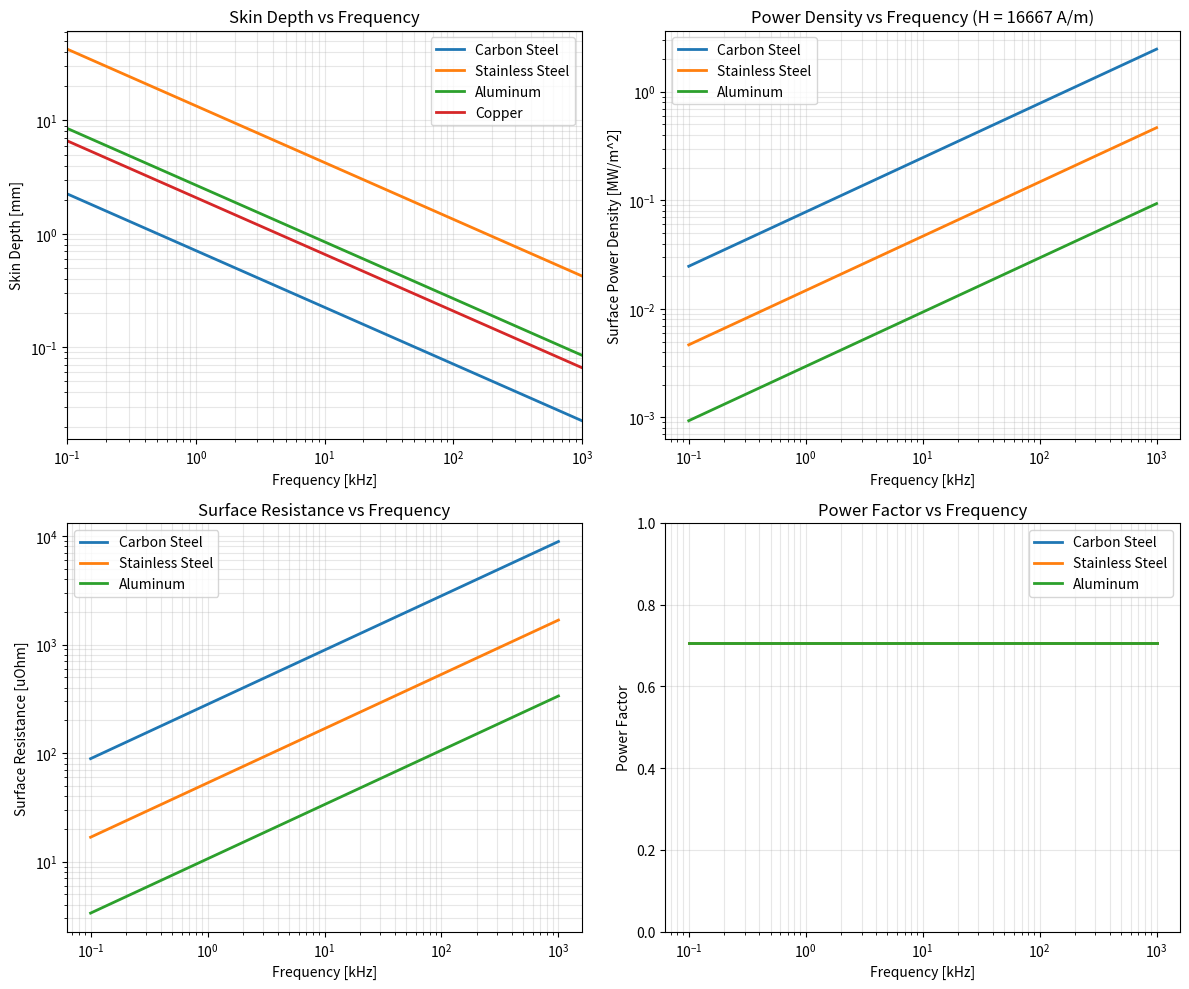

The matplotlib source for this figure:
"""
Induction Heating Analysis with PEEC and Surface Impedance

This demo shows induction heating coil analysis:
1. Coil-workpiece electromagnetic coupling
2. Surface impedance with skin effect (ESIM model)
3. Power loss distribution in workpiece
4. Frequency selection for optimal heating depth

Physical setup:
- Heating coil: Circular, water-cooled copper tube
- Workpiece: Cylindrical steel or aluminum

Author: Radia Development Team
Date: 2026-01-16
"""

import numpy as np
import matplotlib.pyplot as plt


# Physical constants
MU_0 = 4 * np.pi * 1e-7  # [H/m]


def calc_skin_depth(freq: float, sigma: float, mu_r: float = 1.0) -> float:
    """Calculate skin depth delta = sqrt(2 / (omega * mu * sigma))."""
    omega = 2 * np.pi * freq
    if omega < 1e-10:
        return np.inf
    return np.sqrt(2 / (omega * MU_0 * mu_r * sigma))


def calc_surface_impedance(freq: float, sigma: float,
                            mu_r: float = 1.0) -> complex:
    """
    Calculate surface impedance Zs = (1+j) / (sigma * delta).

    For high-frequency (strong skin effect):
        Zs = sqrt(j * omega * mu / sigma)
    """
    omega = 2 * np.pi * freq
    if omega < 1e-10:
        return 0.0
    delta = calc_skin_depth(freq, sigma, mu_r)
    Zs = (1 + 1j) / (sigma * delta)
    return Zs


def calc_power_density(H_surface: float, Zs: complex) -> dict:
    """
    Calculate power density from surface H-field and impedance.

    P = Re(Zs) * |H|^2 [W/m^2]

    Parameters:
        H_surface: Surface magnetic field [A/m]
        Zs: Surface impedance [Ohm]

    Returns:
        dict with active power, reactive power, power factor
    """
    # Active power (heating)
    P_active = np.real(Zs) * H_surface**2

    # Reactive power (magnetic energy)
    Q_reactive = np.imag(Zs) * H_surface**2

    # Apparent power
    S_apparent = np.abs(Zs) * H_surface**2

    # Power factor
    pf = P_active / S_apparent if S_apparent > 0 else 0

    return {
        'P_active': P_active,       # W/m^2
        'Q_reactive': Q_reactive,   # VAr/m^2
        'S_apparent': S_apparent,   # VA/m^2
        'power_factor': pf
    }


def calc_temperature_rise(P_density: float, time: float,
                           rho: float, c_p: float, delta: float) -> float:
    """
    Estimate temperature rise in skin depth layer.

    Delta_T = P * t / (rho * c_p * delta)

    Parameters:
        P_density: Power density [W/m^2]
        time: Heating time [s]
        rho: Material density [kg/m^3]
        c_p: Specific heat [J/(kg*K)]
        delta: Skin depth [m]

    Returns:
        Temperature rise [K]
    """
    # Energy deposited per unit area
    E = P_density * time

    # Volume of heated layer per unit area
    V = delta  # m^3/m^2 = m

    # Mass per unit area
    m = rho * V

    # Temperature rise
    if m > 0:
        delta_T = E / (m * c_p)
    else:
        delta_T = 0

    return delta_T


def calc_coil_workpiece_coupling(r_coil: float, r_wp: float,
                                   gap: float, n_turns: int) -> float:
    """
    Calculate coil-workpiece mutual inductance approximation.

    Uses simplified model for coaxial coil and cylinder.

    Parameters:
        r_coil: Coil radius [m]
        r_wp: Workpiece radius [m]
        gap: Coil-workpiece gap [m]
        n_turns: Number of coil turns

    Returns:
        Mutual inductance [H]
    """
    # Effective distance
    d = gap + (r_coil - r_wp) / 2 if r_coil > r_wp else gap

    # Simplified mutual inductance
    # M ~ mu_0 * n * pi * r_wp^2 / (2 * d) for d << r_coil
    M = MU_0 * n_turns * np.pi * min(r_coil, r_wp)**2 / (2 * d + r_wp)

    return M


# Material database
MATERIALS = {
    'carbon_steel': {
        'sigma': 5e6,        # S/m (varies with temperature)
        'mu_r': 100,         # At low field (decreases with temperature)
        'rho': 7850,         # kg/m^3
        'c_p': 480,          # J/(kg*K)
        'T_curie': 770,      # C
    },
    'stainless_steel': {
        'sigma': 1.4e6,      # S/m (austenitic 304)
        'mu_r': 1.0,         # Non-magnetic
        'rho': 8000,
        'c_p': 500,
        'T_curie': None,
    },
    'aluminum': {
        'sigma': 3.5e7,      # S/m
        'mu_r': 1.0,
        'rho': 2700,
        'c_p': 900,
        'T_curie': None,
    },
    'copper': {
        'sigma': 5.8e7,      # S/m
        'mu_r': 1.0,
        'rho': 8960,
        'c_p': 385,
        'T_curie': None,
    },
}


def main():
    """Induction heating analysis demo."""
    print("=" * 70)
    print("Induction Heating Analysis with PEEC")
    print("=" * 70)

    # === System Parameters ===
    # Heating coil
    r_coil = 0.05        # 50 mm radius
    n_turns = 5          # 5 turns
    tube_od = 10e-3      # 10 mm outer diameter
    tube_wall = 1e-3     # 1 mm wall thickness
    coil_length = 0.05   # 50 mm coil length

    # Workpiece
    r_wp = 0.03          # 30 mm radius
    gap = 5e-3           # 5 mm coil-workpiece gap

    # Operating current
    I_coil = 100         # 100 A (RMS)

    print("\n--- System Parameters ---")
    print(f"Coil: r = {r_coil*1e3:.1f} mm, N = {n_turns}, tube OD = {tube_od*1e3:.1f} mm")
    print(f"Workpiece: r = {r_wp*1e3:.1f} mm")
    print(f"Gap: {gap*1e3:.1f} mm")
    print(f"Coil current: {I_coil:.0f} A (RMS)")

    # === Material Comparison ===
    print("\n" + "=" * 70)
    print("Material Comparison at Different Frequencies")
    print("=" * 70)

    freqs = [1e3, 10e3, 100e3, 500e3]  # 1 kHz to 500 kHz

    # Surface H-field estimation (simplified)
    # H ~ n * I / (2 * (r_coil - r_wp + gap))
    H_surface = n_turns * I_coil / (2 * (gap + 0.01))

    print(f"\nEstimated surface H-field: {H_surface:.0f} A/m")

    for mat_name in ['carbon_steel', 'stainless_steel', 'aluminum']:
        mat = MATERIALS[mat_name]
        print(f"\n--- {mat_name.replace('_', ' ').title()} ---")
        print(f"sigma = {mat['sigma']:.1e} S/m, mu_r = {mat['mu_r']}")

        print(f"{'Freq':>10} {'delta':>12} {'Rs':>12} {'P':>12} {'eta_skin':>10}")
        print("-" * 60)

        for f in freqs:
            delta = calc_skin_depth(f, mat['sigma'], mat['mu_r'])
            Zs = calc_surface_impedance(f, mat['sigma'], mat['mu_r'])
            power = calc_power_density(H_surface, Zs)

            # Skin effect efficiency (how much of workpiece is heated)
            eta_skin = min(1.0, delta / r_wp)

            freq_str = f"{f/1e3:.0f} kHz"
            print(f"{freq_str:>10} {delta*1e3:>10.3f} mm {np.real(Zs)*1e6:>10.2f} uOhm {power['P_active']/1e6:>10.3f} MW/m^2 {eta_skin*100:>9.1f}%")

    # === Frequency Selection for Carbon Steel ===
    print("\n" + "=" * 70)
    print("Optimal Frequency Selection (Carbon Steel)")
    print("=" * 70)

    mat = MATERIALS['carbon_steel']

    # Target heating depths
    depths = [0.5e-3, 1e-3, 2e-3, 5e-3]  # 0.5 to 5 mm

    print("\nTarget depth -> Required frequency (delta = depth)")
    print("-" * 40)
    for depth in depths:
        # delta = sqrt(2 / (omega * mu * sigma))
        # omega = 2 / (delta^2 * mu * sigma)
        omega = 2 / (depth**2 * MU_0 * mat['mu_r'] * mat['sigma'])
        f_req = omega / (2 * np.pi)
        print(f"  {depth*1e3:.1f} mm -> {f_req/1e3:.1f} kHz")

    # === Power vs Frequency Analysis ===
    print("\n--- Power Distribution Analysis ---")

    freqs_fine = np.logspace(2, 6, 200)  # 100 Hz to 1 MHz
    P_surface = []
    deltas = []

    for f in freqs_fine:
        delta = calc_skin_depth(f, mat['sigma'], mat['mu_r'])
        Zs = calc_surface_impedance(f, mat['sigma'], mat['mu_r'])
        power = calc_power_density(H_surface, Zs)
        P_surface.append(power['P_active'])
        deltas.append(delta)

    P_surface = np.array(P_surface)
    deltas = np.array(deltas)

    # === Temperature Rise Estimation ===
    print("\n--- Temperature Rise Estimate (1 second heating) ---")

    t_heat = 1.0  # 1 second
    mat = MATERIALS['carbon_steel']

    print(f"{'Freq':>10} {'P [kW/m^2]':>14} {'delta [mm]':>12} {'Delta_T [K]':>12}")
    print("-" * 52)

    for f in [1e3, 10e3, 50e3, 100e3]:
        delta = calc_skin_depth(f, mat['sigma'], mat['mu_r'])
        Zs = calc_surface_impedance(f, mat['sigma'], mat['mu_r'])
        power = calc_power_density(H_surface, Zs)

        delta_T = calc_temperature_rise(
            power['P_active'], t_heat,
            mat['rho'], mat['c_p'], delta
        )

        freq_str = f"{f/1e3:.0f} kHz"
        print(f"{freq_str:>10} {power['P_active']/1e3:>12.1f} {delta*1e3:>12.3f} {delta_T:>12.1f}")

    # === Plot Results ===
    fig, axes = plt.subplots(2, 2, figsize=(12, 10))

    # Plot 1: Skin depth vs frequency for different materials
    ax1 = axes[0, 0]
    for mat_name, mat in MATERIALS.items():
        deltas_mat = [calc_skin_depth(f, mat['sigma'], mat['mu_r'])
                      for f in freqs_fine]
        ax1.loglog(freqs_fine/1e3, np.array(deltas_mat)*1e3,
                   linewidth=2, label=mat_name.replace('_', ' ').title())
    ax1.set_xlabel('Frequency [kHz]')
    ax1.set_ylabel('Skin Depth [mm]')
    ax1.set_title('Skin Depth vs Frequency')
    ax1.legend()
    ax1.grid(True, which='both', alpha=0.3)
    ax1.set_xlim([0.1, 1000])

    # Plot 2: Surface power density vs frequency
    ax2 = axes[0, 1]
    for mat_name in ['carbon_steel', 'stainless_steel', 'aluminum']:
        mat = MATERIALS[mat_name]
        P_mat = []
        for f in freqs_fine:
            Zs = calc_surface_impedance(f, mat['sigma'], mat['mu_r'])
            power = calc_power_density(H_surface, Zs)
            P_mat.append(power['P_active'])
        ax2.loglog(freqs_fine/1e3, np.array(P_mat)/1e6,
                   linewidth=2, label=mat_name.replace('_', ' ').title())
    ax2.set_xlabel('Frequency [kHz]')
    ax2.set_ylabel('Surface Power Density [MW/m^2]')
    ax2.set_title(f'Power Density vs Frequency (H = {H_surface:.0f} A/m)')
    ax2.legend()
    ax2.grid(True, which='both', alpha=0.3)

    # Plot 3: Surface resistance vs frequency
    ax3 = axes[1, 0]
    for mat_name in ['carbon_steel', 'stainless_steel', 'aluminum']:
        mat = MATERIALS[mat_name]
        Rs_mat = []
        for f in freqs_fine:
            Zs = calc_surface_impedance(f, mat['sigma'], mat['mu_r'])
            Rs_mat.append(np.real(Zs))
        ax3.loglog(freqs_fine/1e3, np.array(Rs_mat)*1e6,
                   linewidth=2, label=mat_name.replace('_', ' ').title())
    ax3.set_xlabel('Frequency [kHz]')
    ax3.set_ylabel('Surface Resistance [uOhm]')
    ax3.set_title('Surface Resistance vs Frequency')
    ax3.legend()
    ax3.grid(True, which='both', alpha=0.3)

    # Plot 4: Power factor vs frequency
    ax4 = axes[1, 1]
    for mat_name in ['carbon_steel', 'stainless_steel', 'aluminum']:
        mat = MATERIALS[mat_name]
        pf_mat = []
        for f in freqs_fine:
            Zs = calc_surface_impedance(f, mat['sigma'], mat['mu_r'])
            # Power factor for surface impedance is always cos(45) = 0.707
            # for ideal skin effect, but can vary near DC
            pf_mat.append(np.real(Zs) / np.abs(Zs) if np.abs(Zs) > 0 else 0)
        ax4.semilogx(freqs_fine/1e3, pf_mat,
                     linewidth=2, label=mat_name.replace('_', ' ').title())
    ax4.set_xlabel('Frequency [kHz]')
    ax4.set_ylabel('Power Factor')
    ax4.set_title('Power Factor vs Frequency')
    ax4.legend()
    ax4.grid(True, which='both', alpha=0.3)
    ax4.set_ylim([0, 1])

    plt.tight_layout()
    plt.savefig('demo_induction_heating.png', dpi=150)
    print(f"\nSaved: demo_induction_heating.png")
    plt.close()

    # === Application Guidelines ===
    print("\n" + "=" * 70)
    print("Application Guidelines")
    print("=" * 70)
    print("""
Frequency Selection by Application:

  Application           Material         Frequency    Skin Depth
  -------------------------------------------------------------------
  Through heating       Steel            1-10 kHz     3-10 mm
  Surface hardening     Steel            50-500 kHz   0.3-1 mm
  Brazing/Soldering     Various          10-100 kHz   0.5-3 mm
  Melting (small)       Metals           1-10 kHz     2-8 mm
  Sealing               Al foil          100-500 kHz  0.1-0.3 mm

Key Design Considerations:

  1. Higher mu_r (magnetic steel) -> Lower frequency needed
  2. Higher sigma (aluminum, copper) -> Higher frequency for same depth
  3. Power ~ sqrt(f) for constant skin depth heating
  4. Efficiency improves at higher frequency (higher Q)
  5. Above Curie point, mu_r -> 1 (steel becomes non-magnetic)
""")

    print("=" * 70)


if __name__ == '__main__':
    main()
